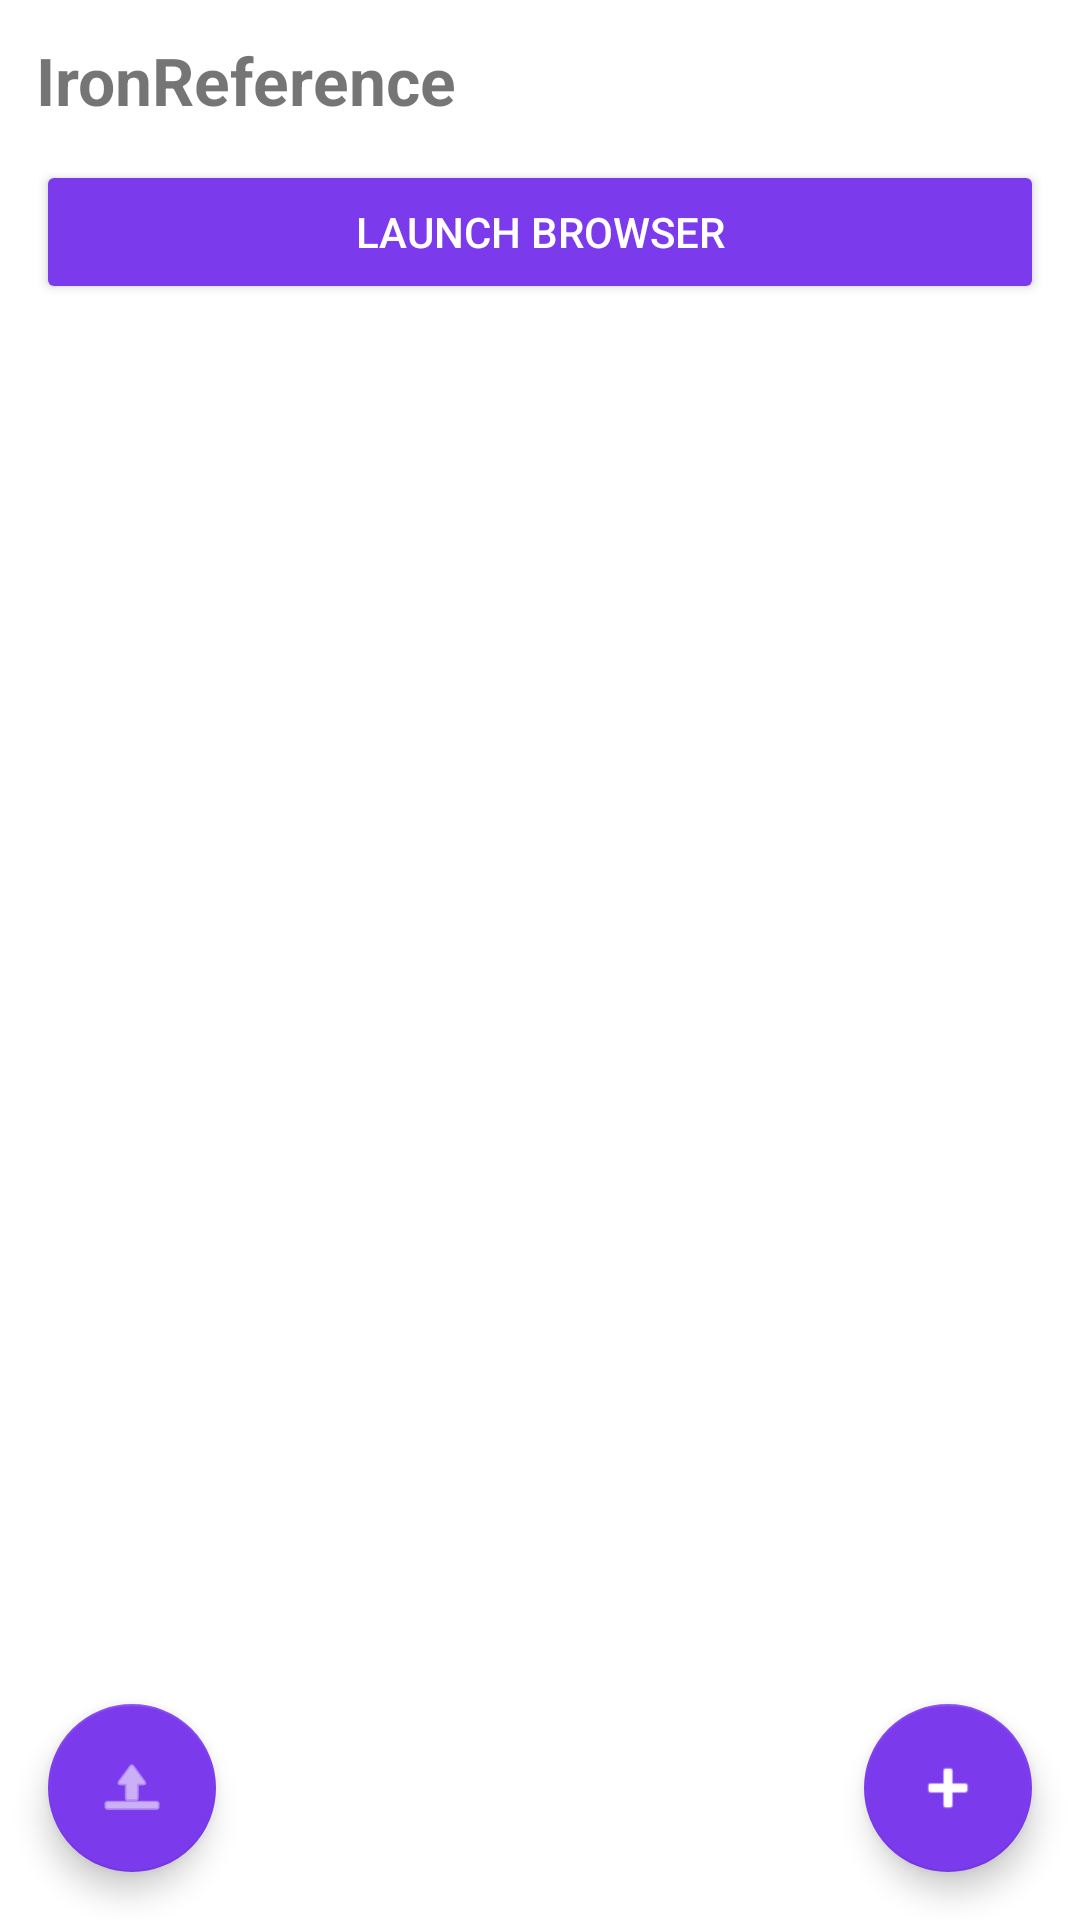

Produce the Android XML layout that renders to this screen, including the resource entries it uses.
<!-- AndroidManifest.xml: application theme Theme.IronHref -->
<!-- res/layout/activity_main.xml -->
<?xml version="1.0" encoding="utf-8"?>
<androidx.coordinatorlayout.widget.CoordinatorLayout
    xmlns:android="http://schemas.android.com/apk/res/android"
    xmlns:app="http://schemas.android.com/apk/res-auto"
    android:layout_width="match_parent"
    android:layout_height="match_parent">

    <LinearLayout
        android:layout_width="match_parent"
        android:layout_height="match_parent"
        android:orientation="vertical">

        
        <TextView
            android:layout_width="match_parent"
            android:layout_height="wrap_content"
            android:text="IronReference"
            android:textSize="22sp"
            android:textStyle="bold"
            android:padding="12dp" />

        
        <Button
            android:id="@+id/btnLaunchBrowser"
            android:layout_width="match_parent"
            android:layout_height="wrap_content"
            android:layout_marginStart="12dp"
            android:layout_marginEnd="12dp"
            android:layout_marginBottom="8dp"
            android:text="Launch Browser"
            android:backgroundTint="@color/ironhref_purple"
            android:textColor="@color/white" />

        
        <androidx.recyclerview.widget.RecyclerView
            android:id="@+id/recyclerView"
            android:layout_width="match_parent"
            android:layout_height="0dp"
            android:layout_weight="1"
            android:clipToPadding="false"
            android:paddingBottom="80dp" />

    </LinearLayout>

    
    <com.google.android.material.floatingactionbutton.FloatingActionButton
        android:id="@+id/btnImport"
        android:layout_width="wrap_content"
        android:layout_height="wrap_content"
        android:layout_gravity="bottom|start"
        android:layout_margin="16dp"
        android:contentDescription="Import"
        app:backgroundTint="@color/ironhref_purple"
        app:srcCompat="@android:drawable/ic_menu_upload" />

    
    <com.google.android.material.floatingactionbutton.FloatingActionButton
        android:id="@+id/btnAdd"
        android:layout_width="wrap_content"
        android:layout_height="wrap_content"
        android:layout_gravity="bottom|end"
        android:layout_margin="16dp"
        android:contentDescription="Add URL"
        app:backgroundTint="@color/ironhref_purple"
        app:srcCompat="@android:drawable/ic_input_add" />

</androidx.coordinatorlayout.widget.CoordinatorLayout>
<!-- resources referenced by this layout -->
<resources>
  <color name="ironhref_purple">#FF7C3AED</color>
  <color name="white">#FFFFFFFF</color>
  <style name="Theme.IronHref" parent="Theme.MaterialComponents.DayNight.DarkActionBar">
          <item name="colorPrimary">@color/ironhref_purple</item>
          <item name="colorPrimaryVariant">@color/ironhref_purple_dark</item>
          <item name="colorOnPrimary">@color/white</item>
          <item name="colorSecondary">@color/ironhref_purple</item>
          <item name="colorSecondaryVariant">@color/ironhref_purple_dark</item>
          <item name="colorOnSecondary">@color/white</item>
          <item name="android:forceDarkAllowed" tools:targetApi="q">false</item>
          <item name="android:statusBarColor" tools:targetApi="l">?attr/colorPrimaryVariant</item>
      </style>
  <color name="ironhref_purple_dark">#FF5B21B6</color>
</resources>
